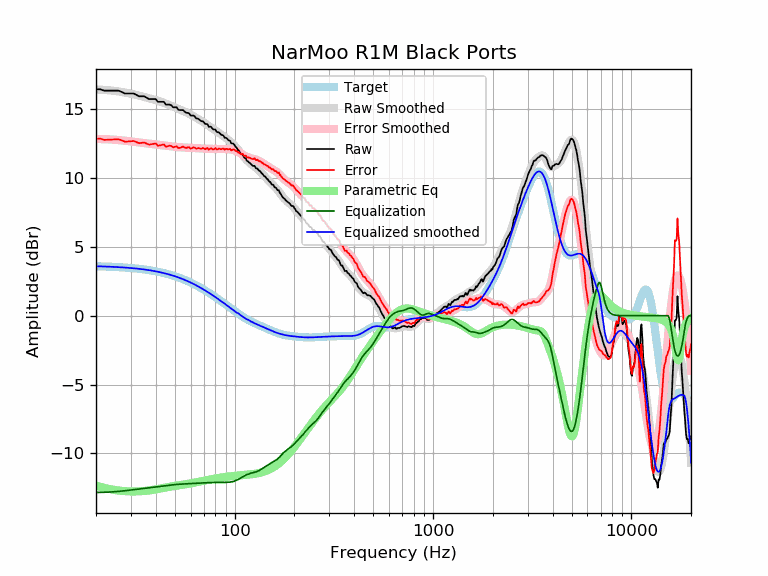

Values plotted in this chart, from the file beside it:
frequency, raw, error, smoothed, error_smoothed, equalization, parametric_eq, equalized_raw, equalized_smoothed, target
20, 16.44, 12.85, 16.43, 12.83, -12.83, -12.33, 3.61, 3.59, 3.59
21, 16.44, 12.86, 16.41, 12.83, -12.83, -12.42, 3.61, 3.58, 3.58
22, 16.34, 12.77, 16.39, 12.82, -12.82, -12.50, 3.52, 3.57, 3.57
23, 16.34, 12.78, 16.37, 12.81, -12.81, -12.56, 3.53, 3.56, 3.56
24, 16.34, 12.79, 16.35, 12.79, -12.79, -12.62, 3.55, 3.55, 3.55
25, 16.34, 12.80, 16.31, 12.77, -12.77, -12.66, 3.57, 3.54, 3.54
26, 16.34, 12.81, 16.28, 12.75, -12.75, -12.69, 3.59, 3.53, 3.53
27, 16.24, 12.73, 16.24, 12.73, -12.73, -12.72, 3.51, 3.51, 3.51
28, 16.13, 12.63, 16.20, 12.70, -12.70, -12.74, 3.43, 3.50, 3.50
29, 16.13, 12.65, 16.16, 12.68, -12.68, -12.75, 3.45, 3.48, 3.48
30, 16.13, 12.67, 16.12, 12.65, -12.65, -12.76, 3.48, 3.46, 3.46
31, 16.13, 12.69, 16.07, 12.63, -12.63, -12.76, 3.50, 3.44, 3.44
32, 16.03, 12.61, 16.02, 12.60, -12.60, -12.76, 3.43, 3.42, 3.42
33, 15.93, 12.53, 15.98, 12.57, -12.57, -12.75, 3.36, 3.40, 3.40
34, 15.93, 12.55, 15.93, 12.55, -12.55, -12.74, 3.38, 3.38, 3.38
35, 15.93, 12.57, 15.88, 12.53, -12.53, -12.72, 3.40, 3.36, 3.36
36, 15.83, 12.50, 15.84, 12.50, -12.50, -12.71, 3.33, 3.33, 3.33
37, 15.73, 12.42, 15.79, 12.48, -12.48, -12.69, 3.25, 3.31, 3.31
38, 15.73, 12.45, 15.74, 12.46, -12.46, -12.66, 3.27, 3.28, 3.28
39, 15.73, 12.48, 15.70, 12.45, -12.45, -12.64, 3.28, 3.25, 3.25
40, 15.73, 12.51, 15.65, 12.43, -12.43, -12.61, 3.30, 3.22, 3.22
41, 15.53, 12.34, 15.60, 12.41, -12.41, -12.58, 3.12, 3.19, 3.19
42, 15.53, 12.37, 15.56, 12.40, -12.40, -12.55, 3.13, 3.16, 3.16
43, 15.53, 12.40, 15.51, 12.38, -12.38, -12.52, 3.15, 3.13, 3.13
44, 15.53, 12.44, 15.46, 12.36, -12.36, -12.50, 3.17, 3.09, 3.09
45, 15.33, 12.27, 15.40, 12.34, -12.34, -12.47, 2.99, 3.06, 3.06
46, 15.33, 12.31, 15.35, 12.33, -12.33, -12.44, 3.00, 3.02, 3.02
47, 15.33, 12.34, 15.29, 12.31, -12.31, -12.42, 3.02, 2.99, 2.99
48, 15.27, 12.32, 15.24, 12.29, -12.29, -12.40, 2.98, 2.95, 2.95
49, 15.13, 12.22, 15.18, 12.27, -12.27, -12.38, 2.86, 2.91, 2.91
50, 15.13, 12.26, 15.13, 12.26, -12.26, -12.36, 2.87, 2.87, 2.87
51, 15.13, 12.31, 15.07, 12.25, -12.25, -12.34, 2.88, 2.82, 2.82
52, 14.95, 12.17, 15.02, 12.24, -12.24, -12.32, 2.71, 2.78, 2.78
53, 14.93, 12.19, 14.97, 12.23, -12.23, -12.31, 2.70, 2.74, 2.74
54, 14.93, 12.24, 14.92, 12.22, -12.22, -12.29, 2.71, 2.69, 2.69
55, 14.93, 12.28, 14.87, 12.22, -12.22, -12.27, 2.71, 2.65, 2.65
56, 14.81, 12.21, 14.81, 12.21, -12.21, -12.25, 2.60, 2.60, 2.60
57, 14.73, 12.18, 14.76, 12.21, -12.21, -12.23, 2.52, 2.55, 2.55
58, 14.73, 12.22, 14.71, 12.20, -12.20, -12.22, 2.53, 2.51, 2.51
59, 14.69, 12.23, 14.65, 12.20, -12.20, -12.20, 2.49, 2.46, 2.46
60, 14.53, 12.12, 14.60, 12.19, -12.19, -12.18, 2.34, 2.41, 2.41
61, 14.53, 12.17, 14.54, 12.18, -12.18, -12.16, 2.35, 2.36, 2.36
62, 14.53, 12.22, 14.49, 12.18, -12.18, -12.13, 2.35, 2.31, 2.31
63, 14.46, 12.20, 14.43, 12.17, -12.17, -12.11, 2.29, 2.26, 2.26
64, 14.32, 12.11, 14.37, 12.17, -12.17, -12.09, 2.15, 2.21, 2.21
65, 14.32, 12.17, 14.31, 12.16, -12.16, -12.07, 2.16, 2.15, 2.15
66, 14.27, 12.17, 14.26, 12.15, -12.15, -12.05, 2.12, 2.10, 2.10
67, 14.18, 12.13, 14.20, 12.15, -12.15, -12.03, 2.03, 2.05, 2.05
68, 14.12, 12.13, 14.14, 12.15, -12.15, -12.01, 1.97, 1.99, 1.99
69, 14.12, 12.18, 14.08, 12.14, -12.14, -12.00, 1.98, 1.94, 1.94
70, 14.04, 12.15, 14.02, 12.14, -12.14, -11.98, 1.90, 1.89, 1.89
71, 13.92, 12.09, 13.96, 12.13, -12.13, -11.96, 1.79, 1.83, 1.83
72, 13.92, 12.14, 13.91, 12.13, -12.13, -11.94, 1.79, 1.78, 1.78
73, 13.90, 12.17, 13.85, 12.12, -12.12, -11.92, 1.78, 1.73, 1.73
74, 13.72, 12.05, 13.79, 12.12, -12.12, -11.91, 1.60, 1.67, 1.67
75, 13.72, 12.10, 13.73, 12.11, -12.11, -11.89, 1.61, 1.62, 1.62
76, 13.72, 12.16, 13.67, 12.11, -12.11, -11.87, 1.61, 1.56, 1.56
77, 13.61, 12.10, 13.62, 12.11, -12.11, -11.86, 1.50, 1.51, 1.51
78, 13.52, 12.07, 13.56, 12.11, -12.11, -11.84, 1.41, 1.45, 1.45
79, 13.52, 12.12, 13.51, 12.11, -12.11, -11.83, 1.41, 1.40, 1.40
... 553 more rows
